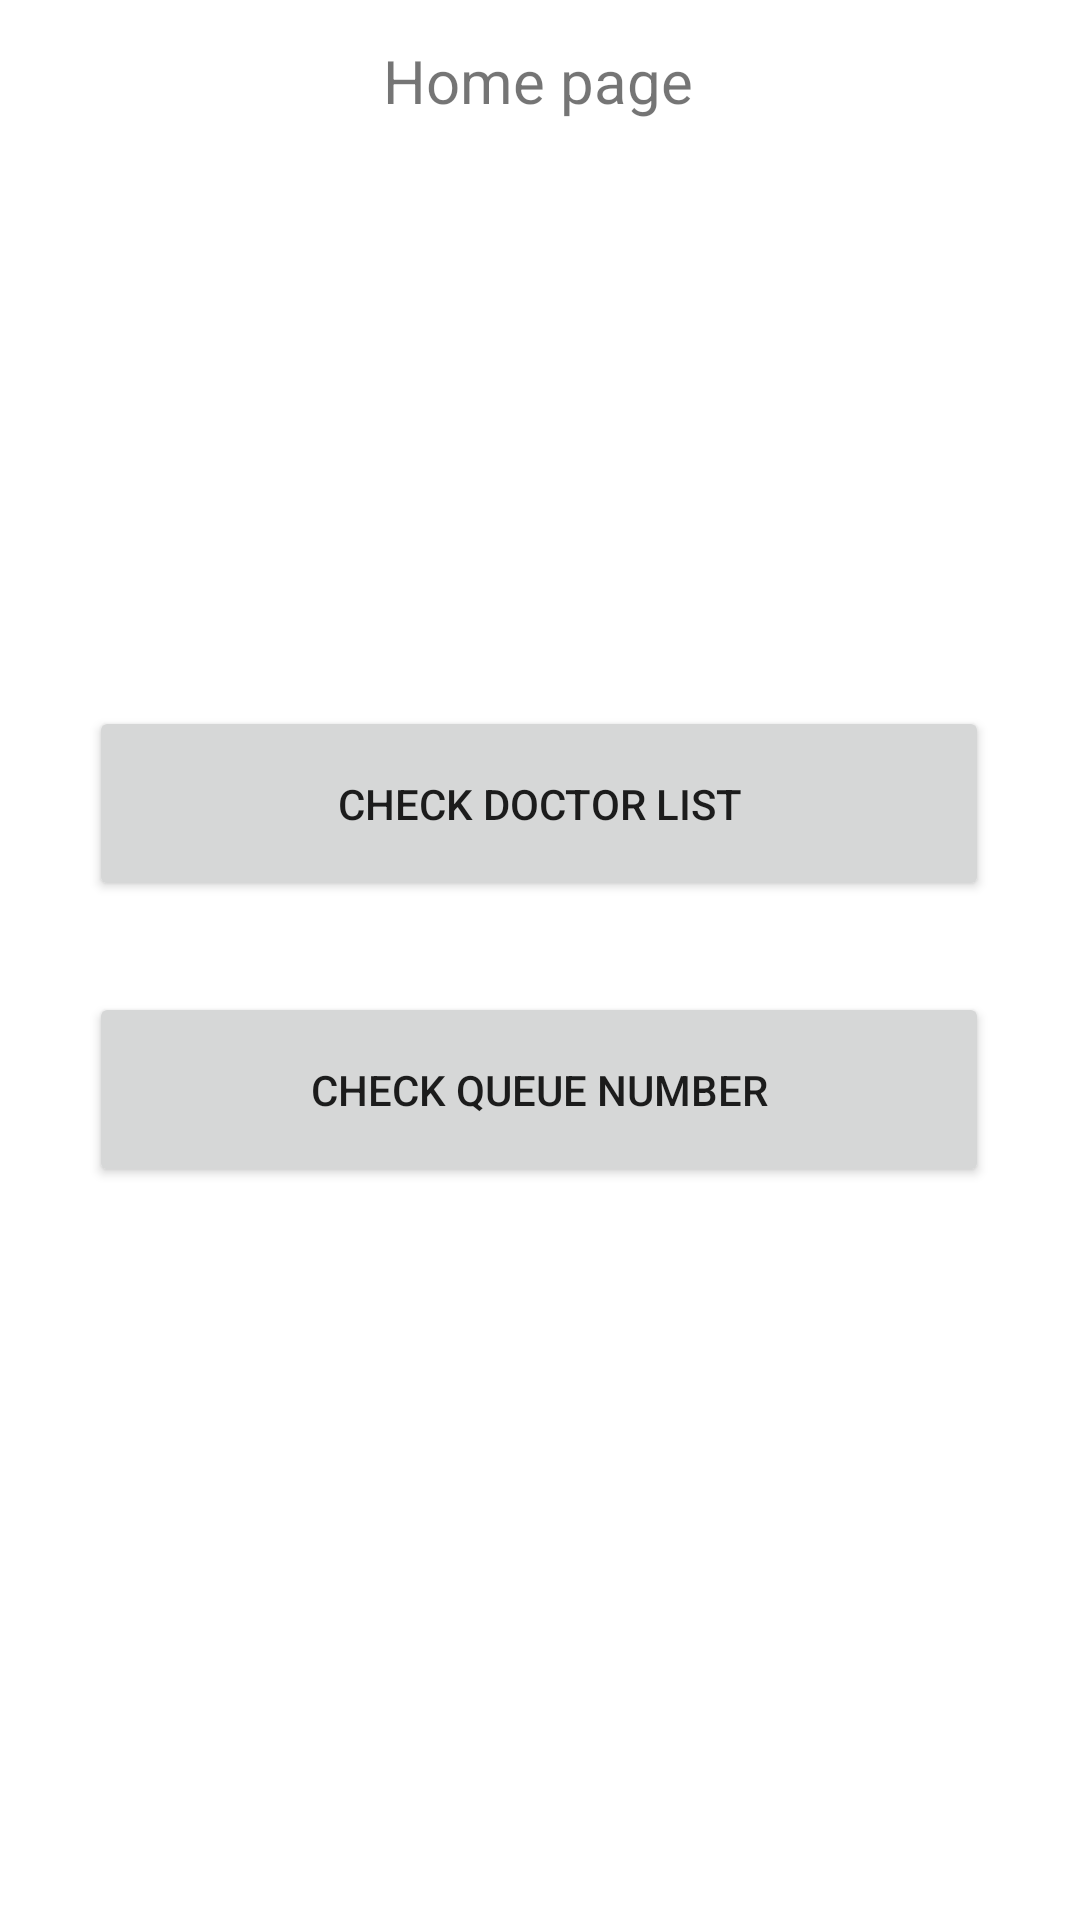

Layout XML and referenced resources for this Android screen:
<!-- AndroidManifest.xml: application theme Theme.KelompokG -->
<!-- res/layout/home.xml -->
<?xml version="1.0" encoding="utf-8"?>
<androidx.constraintlayout.widget.ConstraintLayout
    xmlns:android="http://schemas.android.com/apk/res/android"
    xmlns:app="http://schemas.android.com/apk/res-auto"
    android:layout_width="match_parent"
    android:layout_height="match_parent">

    <TextView
        android:layout_width="wrap_content"
        android:layout_height="wrap_content"
        android:text="Home page"
        android:textSize="20sp"
        app:layout_constraintBottom_toBottomOf="parent"
        app:layout_constraintHorizontal_bias="0.498"
        app:layout_constraintLeft_toLeftOf="parent"
        app:layout_constraintRight_toRightOf="parent"
        app:layout_constraintTop_toTopOf="parent"
        app:layout_constraintVertical_bias="0.022" />

    <Button
        android:id="@+id/Login"
        android:layout_width="300dp"
        android:layout_height="65dp"
        android:text="Check Doctor List"
        app:layout_constraintBottom_toBottomOf="parent"
        app:layout_constraintEnd_toEndOf="parent"
        app:layout_constraintHorizontal_bias="0.495"
        app:layout_constraintStart_toStartOf="parent"
        app:layout_constraintTop_toTopOf="parent"
        app:layout_constraintVertical_bias="0.409" />

    <Button
        android:id="@+id/Login"
        android:layout_width="300dp"
        android:layout_height="65dp"
        android:text="Check Queue Number"
        app:layout_constraintBottom_toBottomOf="parent"
        app:layout_constraintEnd_toEndOf="parent"
        app:layout_constraintHorizontal_bias="0.495"
        app:layout_constraintStart_toStartOf="parent"
        app:layout_constraintTop_toTopOf="parent"
        app:layout_constraintVertical_bias="0.575" />


</androidx.constraintlayout.widget.ConstraintLayout>
<!-- resources referenced by this layout -->
<resources>
  <style name="Theme.KelompokG" parent="Theme.MaterialComponents.DayNight.DarkActionBar">
          
          <item name="colorPrimary">@color/purple_500</item>
          <item name="colorPrimaryVariant">@color/purple_700</item>
          <item name="colorOnPrimary">@color/white</item>
          
          <item name="colorSecondary">@color/teal_200</item>
          <item name="colorSecondaryVariant">@color/teal_700</item>
          <item name="colorOnSecondary">@color/black</item>
          
          <item name="android:statusBarColor" tools:targetApi="l">?attr/colorPrimaryVariant</item>
          
      </style>
  <!-- not gathered from this repository: default colours our renderer supplied (Android Studio template values) -->
  <color name="purple_500">#FF6200EE</color>
  <color name="purple_700">#FF3700B3</color>
  <color name="teal_200">#FF03DAC5</color>
  <color name="teal_700">#FF018786</color>
  <color name="black">#FF000000</color>
  <color name="white">#FFFFFFFF</color>
</resources>
